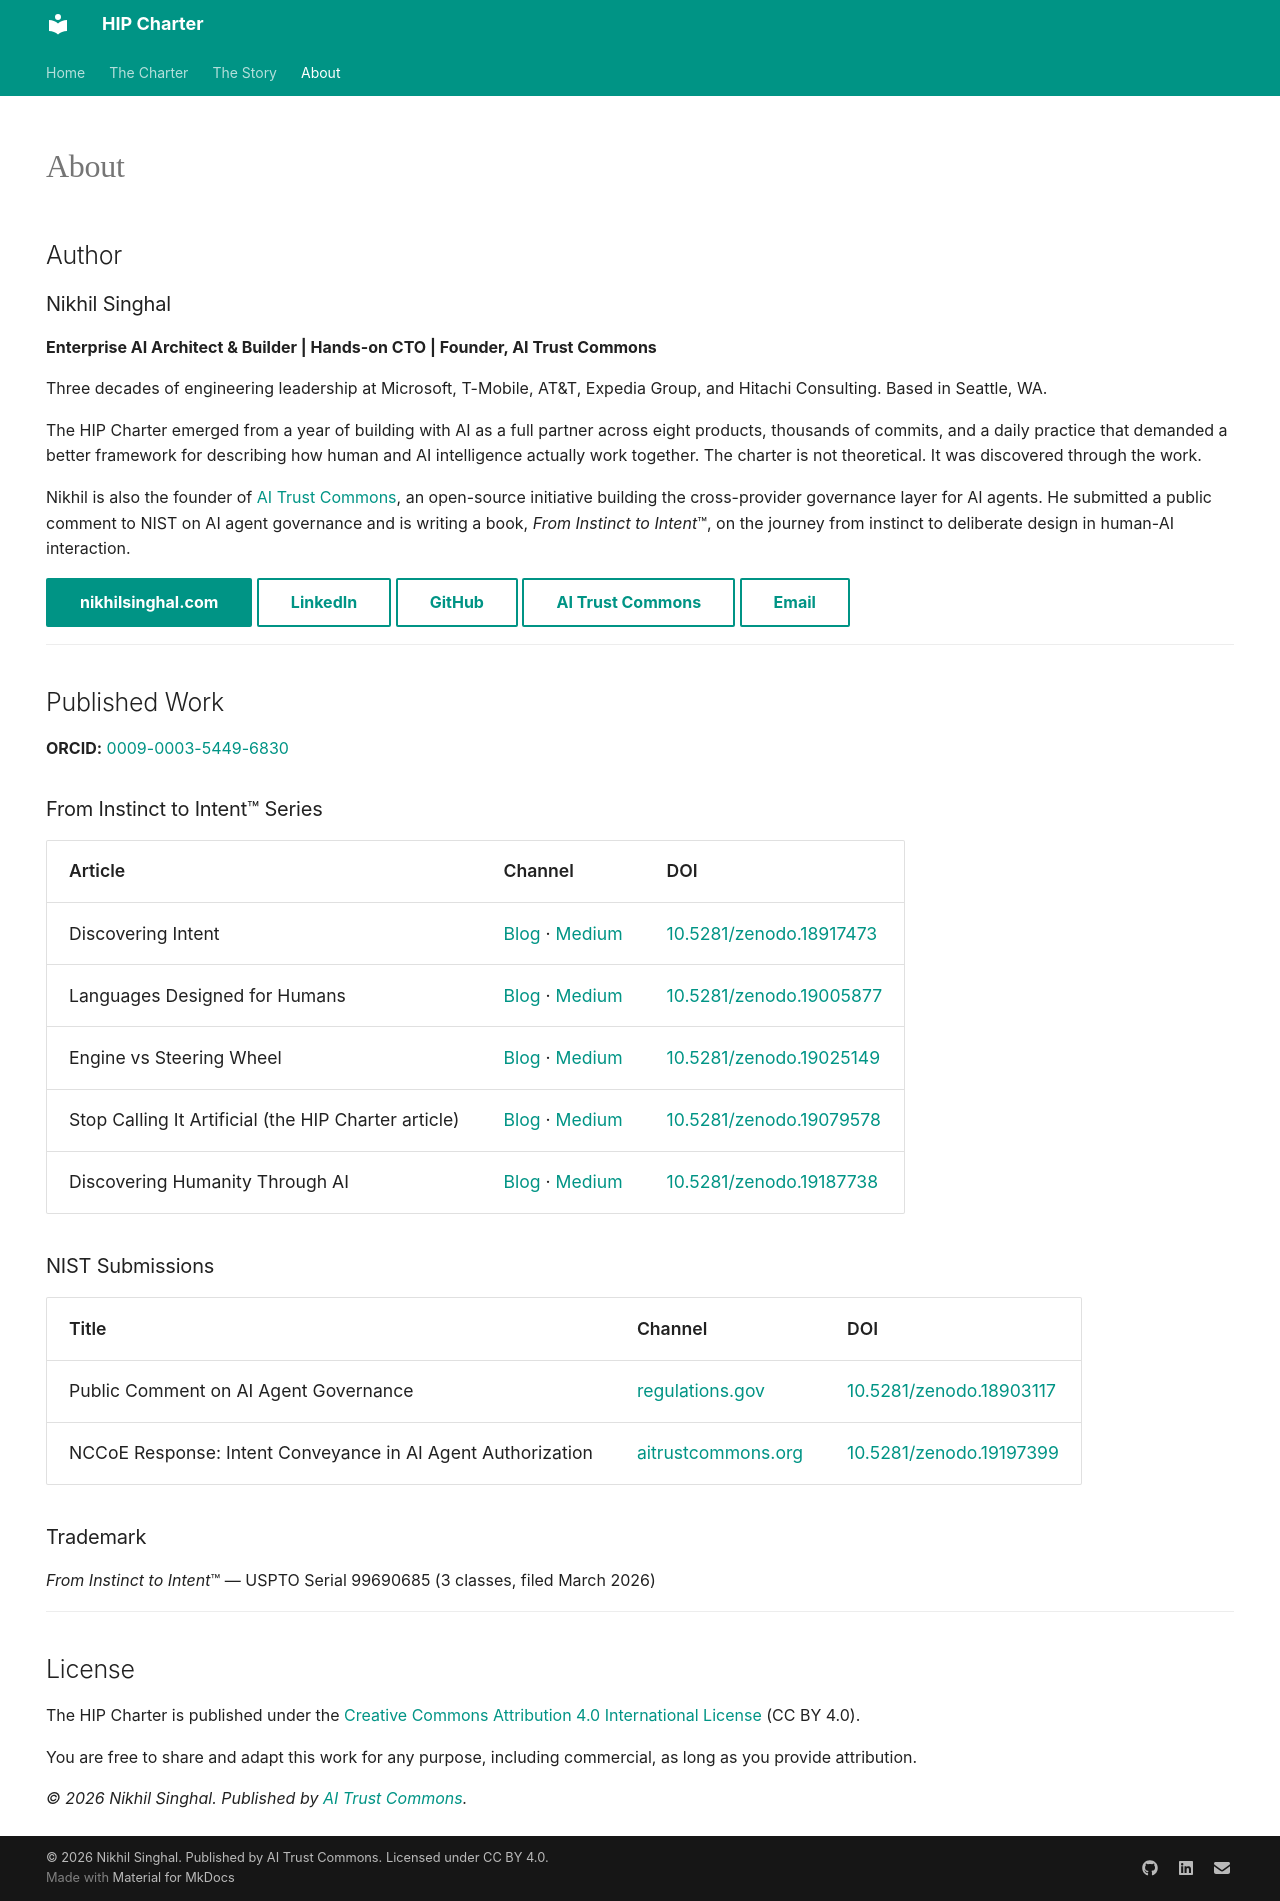

repository: aitrustcommons/hipcharter.com · page: about/index.html · generator: mkdocs

---
description: "About Nikhil Singhal, author of the HIP Charter. AI architect, builder, and founder of AI Trust Commons."
hide:
  - navigation
---

# About

## Author

### Nikhil Singhal

**Enterprise AI Architect & Builder | Hands-on CTO | Founder, AI Trust Commons**

Three decades of engineering leadership at Microsoft, T-Mobile, AT&T, Expedia Group, and Hitachi Consulting. Based in Seattle, WA.

The HIP Charter emerged from a year of building with AI as a full partner across eight products, thousands of commits, and a daily practice that demanded a better framework for describing how human and AI intelligence actually work together. The charter is not theoretical. It was discovered through the work.

Nikhil is also the founder of [AI Trust Commons](https://aitrustcommons.org), an open-source initiative building the cross-provider governance layer for AI agents. He submitted a public comment to NIST on AI agent governance and is writing a book, *From Instinct to Intent*™, on the journey from instinct to deliberate design in human-AI interaction.

[nikhilsinghal.com](https://nikhilsinghal.com){ .md-button .md-button--primary } [LinkedIn](https://linkedin.com/in/nikhilsinghal){ .md-button } [GitHub](https://github.com/nikhilsi){ .md-button } [AI Trust Commons](https://aitrustcommons.org){ .md-button } [Email](mailto:nikhil@aitrustcommons.org){ .md-button }

---

## Published Work

**ORCID:** [0009-0003-5449-6830](https://orcid.org/0009-0003-5449-6830)

### From Instinct to Intent™ Series

| Article | Channel | DOI |
|---------|---------|-----|
| Discovering Intent | [Blog](https://aitrustcommons.org/blog/2026/03/08/discovering-intent/) · [Medium](https://nikhilsinghal-ai-trust-commons.medium.com/discovering-intent-the-journey-that-starts-before-youre-ready-4a8a69fce594) | [10.5281/zenodo.18917473](https://doi.org/10.5281/zenodo.18917473) |
| Languages Designed for Humans | [Blog](https://aitrustcommons.org/blog/2026/03/13/languages-designed-for-humans/) · [Medium](https://nikhilsinghal-ai-trust-commons.medium.com/) | [10.5281/zenodo.19005877](https://doi.org/10.5281/zenodo.19005877) |
| Engine vs Steering Wheel | [Blog](https://aitrustcommons.org/blog/2026/03/14/engine-vs-steering-wheel/) · [Medium](https://nikhilsinghal-ai-trust-commons.medium.com/) | [10.5281/zenodo.19025149](https://doi.org/10.5281/zenodo.19025149) |
| Stop Calling It Artificial (the HIP Charter article) | [Blog](https://aitrustcommons.org/blog/2026/03/17/stop-calling-it-artificial/) · [Medium](https://nikhilsinghal-ai-trust-commons.medium.com/stop-calling-it-artificial-start-building-with-intelligence-ai-trust-commons-3c163ef80461) | [10.5281/zenodo.19079578](https://doi.org/10.5281/zenodo.19079578) |
| Discovering Humanity Through AI | [Blog](https://aitrustcommons.org/blog/2026/03/23/discovering-humanity-through-ai/) · [Medium](https://nikhilsinghal-ai-trust-commons.medium.com/discovering-humanity-through-ai-1cec17e21be5) | [10.5281/zenodo.19187738](https://doi.org/10.5281/zenodo.19187738) |

### NIST Submissions

| Title | Channel | DOI |
|-------|---------|-----|
| Public Comment on AI Agent Governance | [regulations.gov](https://www.regulations.gov/comment/NIST-2025-0035-0424) | [10.5281/zenodo.18903117](https://doi.org/10.5281/zenodo.18903117) |
| NCCoE Response: Intent Conveyance in AI Agent Authorization | [aitrustcommons.org](https://aitrustcommons.org/blog/2026/03/23/nccoe-ai-agent-identity-authorization-response/) | [10.5281/zenodo.19197399](https://doi.org/10.5281/zenodo.19197399) |

### Trademark

*From Instinct to Intent*™ — USPTO Serial 99690685 (3 classes, filed March 2026)

---

## License

The HIP Charter is published under the [Creative Commons Attribution 4.0 International License](https://creativecommons.org/licenses/by/4.0/) (CC BY 4.0).

You are free to share and adapt this work for any purpose, including commercial, as long as you provide attribution.

*© 2026 Nikhil Singhal. Published by [AI Trust Commons](https://aitrustcommons.org).*
